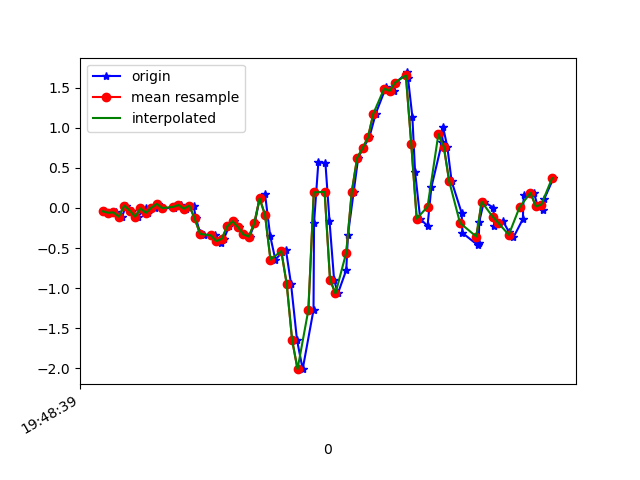

Data behind this chart, as committed beside it:
1617738519987, 434156686726950, -0.042068932, 0.0153494105, 0.0123143
1617738520018, 434156705776390, -0.06039, -0.04329, -0.028
1617738520031, 434156724801014, -0.05551, 0.1632, -0.001125
1617738520052, 434156743825638, -0.1093, -0.1105, -0.01945
1617738520067, 434156762875078, 0.03001, 0.2597, -0.06221
1617738520089, 434156781880726, -0.0323, 0.004354, -0.01456
1617738520110, 434156800903574, -0.1093, -0.174, -0.04877
1617738520139, 434156819951222, -0.006639, 0.3232, -0.0671
1617738520149, 434156838974070, -0.06162, 0.01779, -0.03655
1617738520172, 434156857996886, 0.001913, -0.1667, -0.0671
1617738520184, 434156877044534, 0.04956, 0.1436, -0.05732
1617738520205, 434156896050294, -0.001752, -0.174, -0.01945
1617738520244, 434156915072054, -0.002974, -0.1239, -0.05366
1617738520249, 434156934118582, 0.02757, 0.1082, -0.05244
1617738520271, 434156953140278, 0.03612, -0.2779, 0.01964
1617738520287, 434156972162038, -0.0103, -0.2058, -0.04266
1617738520316, 434156991204918, 0.02879, 0.06055, -0.06588
1617738520325, 434157010226486, -0.13, -0.2632, 0.02087
1617738520340, 434157029248022, -0.3121, -0.736, 0.06241
1617738520353, 434157048294358, -0.3353, -0.7238, 0.08684
1617738520397, 434157067315926, -0.3426, -0.6859, 0.1186
1617738520400, 434157086376150, -0.3878, -0.7604, 0.1565
1617738520418, 434157105398294, -0.4391, -0.8215, 0.165
1617738520428, 434157124420502, -0.3854, -0.802, 0.1821
1617738520447, 434157143467414, -0.2314, -0.7214, 0.1724
1617738520465, 434157162489558, -0.1667, -0.6529, 0.1601
1617738520484, 434157181536534, -0.24, -0.6114, 0.1589
1617738520504, 434157200522390, -0.3304, -0.5039, 0.1687
1617738520523, 434157219568022, -0.3573, -0.2595, 0.1809
1617738520542, 434157238588886, -0.1936, 0.2182, 0.2188
1617738520560, 434157257609686, 0.1192, 0.873, 0.2127
1617738520580, 434157276655318, 0.1717, 1.728, 0.2518
1617738520599, 434157295687126, -0.3475, 2.592, 0.2738
1617738520618, 434157314733078, -0.6432, 3.577, 0.4973
1617738520643, 434157333754326, -0.5552, 4.48, 0.6843
1617738520657, 434157352775446, -0.521, 5.077, 0.7759
1617738520676, 434157371821462, -0.9474, 5.26, 0.87
1617738520698, 434157390843094, -1.645, 5.033, 0.9543
1617738520719, 434157409864342, -2.009, 4.701, 1.026
1617738520759, 434157428910294, -1.271, 4.261, 0.997
1617738520761, 434157447931478, -0.1838, 3.74, 0.7515
1617738520777, 434157466977494, 0.5725, 3.188, 0.2872
1617738520803, 434157485998742, 0.559, 2.362, -0.0952
1617738520818, 434157505039510, -0.1606, 1.39, -0.2589
1617738520835, 434157524060566, -0.8961, 0.5908, -0.3041
1617738520849, 434157543106454, -1.066, -0.004198, -0.3408
1617738520880, 434157562127510, -0.7739, -0.3927, -0.309
1617738520886, 434157581173334, -0.3389, -0.7397, -0.2858
1617738520907, 434157600179670, 0.1925, -1.026, -0.2919
1617738520924, 434157619200342, 0.6226, -1.307, -0.3017
1617738520942, 434157638245846, 0.7435, -1.666, -0.3017
1617738520965, 434157657266646, 0.8779, -2.12, -0.3261
1617738520989, 434157676312150, 1.176, -2.583, -0.397
1617738521022, 434157695324502, 1.464, -2.989, -0.4385
1617738521027, 434157714369750, 1.51, -3.359, -0.4104
1617738521056, 434157733390422, 1.458, -3.667, -0.3554
1617738521063, 434157752435670, 1.562, -3.881, -0.2943
1617738521106, 434157771456214, 1.688, -3.81, -0.199
1617738521108, 434157790501590, 1.613, -3.448, -0.138
1617738521124, 434157809480918, 1.136, -2.945, -0.116
1617738521134, 434157828500182, 0.4515, -2.429, -0.1245
... 26 more rows
